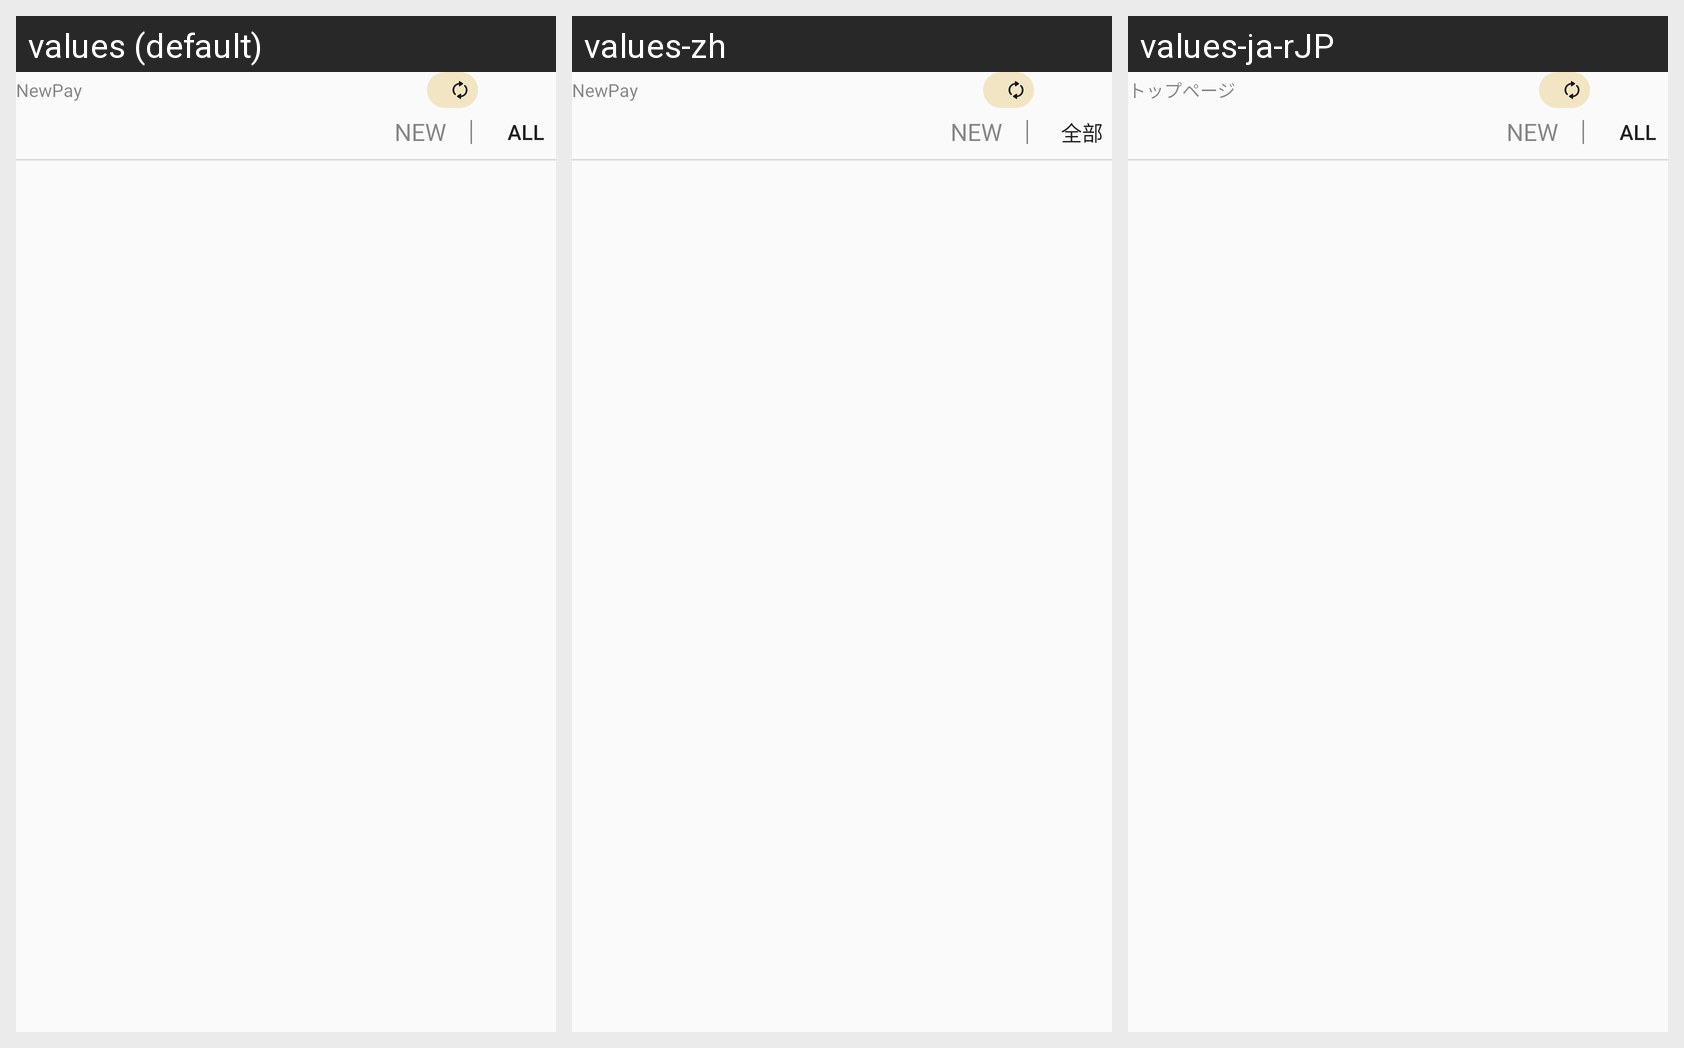

Translations of the strings shown on this Android screen, per locale in the grid:
Android screen res/layout/layout_helper_switch_edittext.xml rendered under 3 locales, left to right: values (default), values-zh, values-ja-rJP. Device: Nexus 5 (rendered at 1080×1920; each locale shown at half size, 540×960, under a caption strip naming it); theme AppTheme.NoActionBar.
Strings drawn on this screen, with the default value and each locale's value (text and hints the layout hard-codes, and strings that could not be matched under every locale, appear in the picture but are not listed):

title_home
  values: NewPay
  values-zh: NewPay
  values-ja-rJP: トップページ

all
  values: All
  values-zh: 全部
  values-ja-rJP: All
